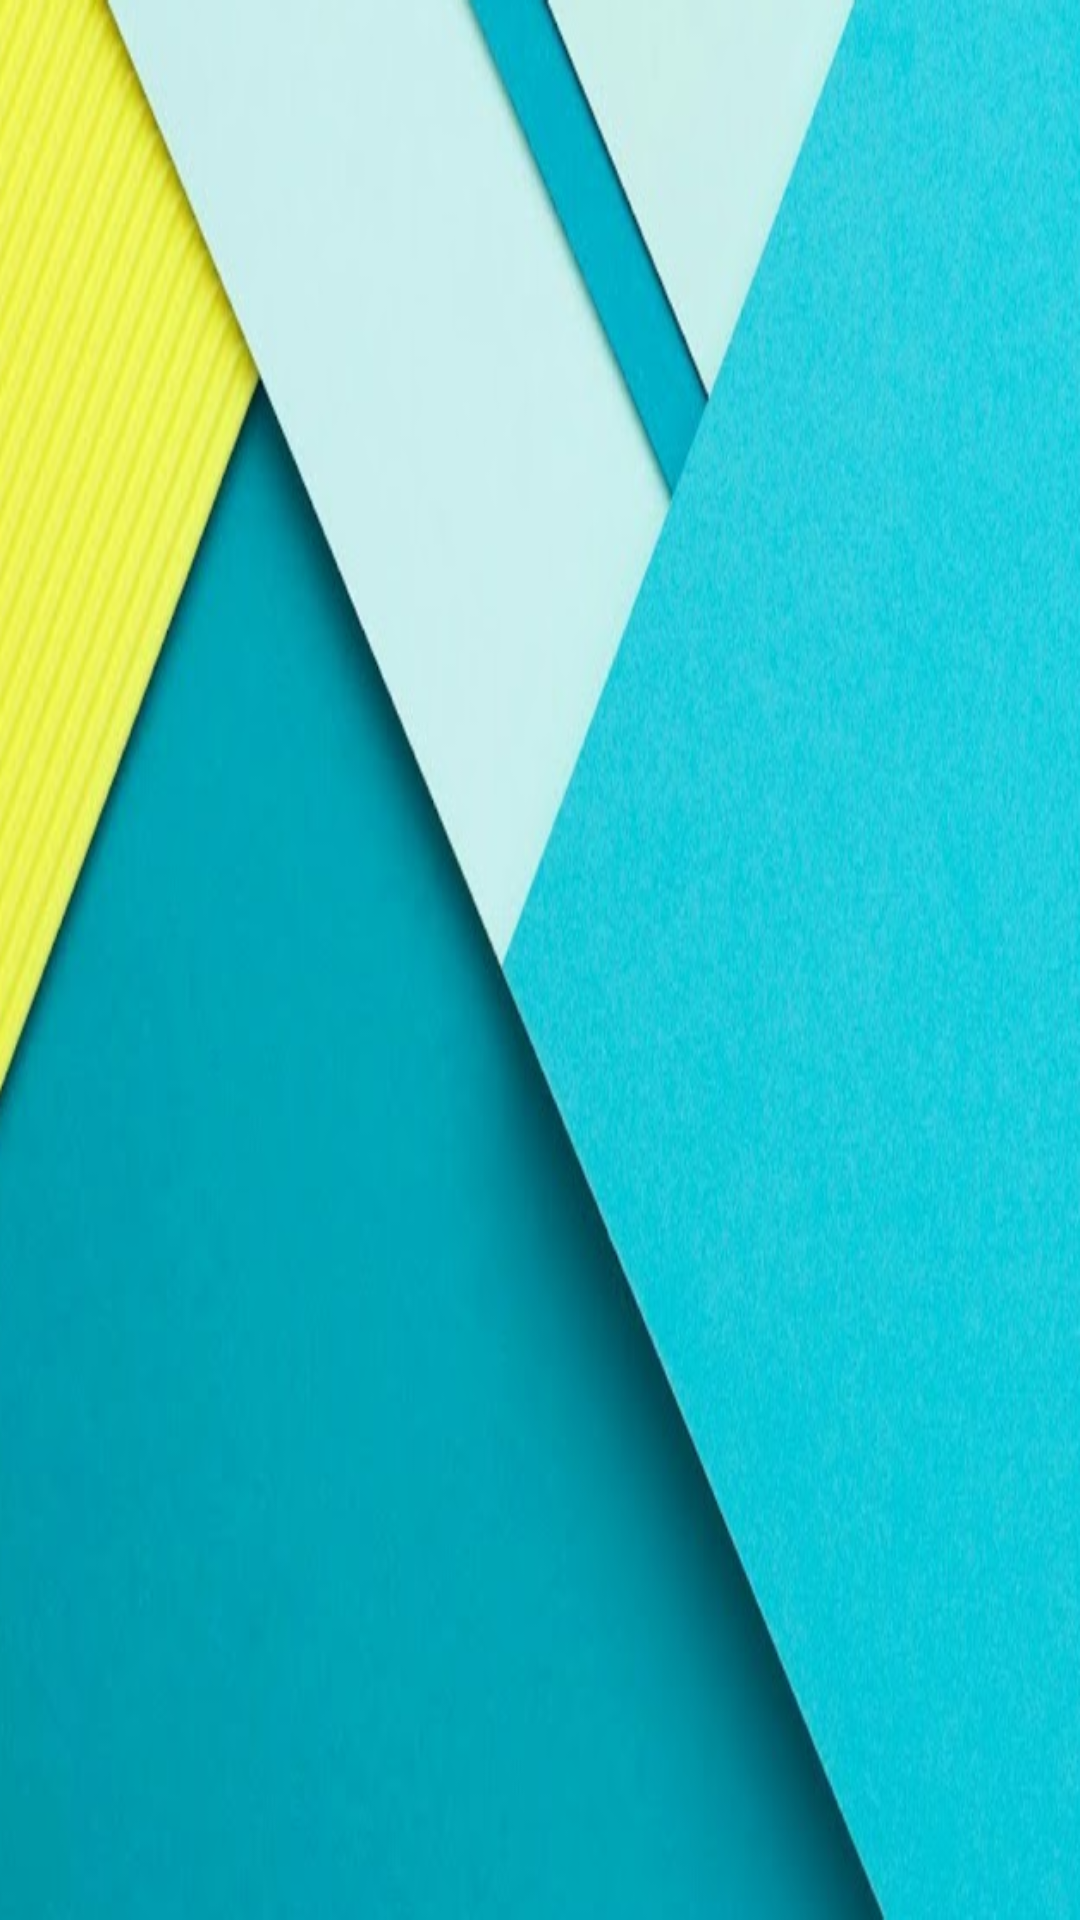

Write the Android layout XML for this screen, with the resource values it uses.
<!-- AndroidManifest.xml: application theme HeartBeat.Theme -->
<!-- res/layout/drawer_header.xml -->
<?xml version="1.0" encoding="utf-8"?>
<RelativeLayout xmlns:android="http://schemas.android.com/apk/res/android"
    android:id="@+id/header_container"
    android:layout_width="match_parent"
    android:layout_height="172dp"
    android:background="@drawable/main_sidebar_member_bg"
    android:orientation="vertical"
    android:paddingTop="@dimen/status_bar_height"
    android:theme="@style/ThemeOverlay.AppCompat.Dark">

    <ImageView
        android:id="@+id/avatar"
        android:layout_width="@dimen/avatar_size"
        android:layout_height="@dimen/avatar_size"
        android:layout_margin="@dimen/spacing_large"
        android:layout_centerInParent="true"
        android:contentDescription="avatar_description"/>

    <TextView
        android:id="@+id/username"
        android:layout_width="wrap_content"
        android:layout_height="wrap_content"
        android:layout_below="@+id/avatar"
        android:layout_marginLeft="@dimen/spacing_large"
        android:layout_centerInParent="true"
        android:textAppearance="@style/TextAppearance.AppCompat.Body2"/>

</RelativeLayout>
<!-- resources referenced by this layout -->
<resources>
  <dimen name="avatar_size">64dp</dimen>
  <dimen name="spacing_large">24dp</dimen>
  <dimen name="status_bar_height">25dp</dimen>
  <!-- drawable main_sidebar_member_bg: png bitmap (drawable-xhdpi, 326387 bytes) -->
  <style name="HeartBeat.Theme" parent="Theme.AppCompat.Light.NoActionBar">
          <item name="android:windowBackground">@color/colorBackground</item>
          <item name="windowActionBar">false</item>
          <item name="windowActionModeOverlay">true</item>
  
          <item name="actionOverflowButtonStyle">@style/ActionBar.Overflow</item>
          <item name="drawerArrowStyle">@style/DrawerArrowStyle</item>
          <item name="searchViewStyle">@style/SearchViewStyle</item>
          <item name="android:spinnerDropDownItemStyle">@style/SpinnerItemStyle</item>
  
          
          <item name="colorPrimary">@color/colorPrimary</item>
          
          <item name="colorPrimaryDark">@color/colorPrimaryDark</item>
          
          <item name="colorAccent">@color/colorAccent</item>
          
      </style>
  <color name="colorBackground">#ebf0f2</color>
  <style name="ActionBar.Overflow" parent="Widget.AppCompat.ActionButton.Overflow">
          <item name="android:src">@drawable/ic_more</item>
      </style>
  <style name="DrawerArrowStyle" parent="Widget.AppCompat.DrawerArrowToggle">
          <item name="spinBars">true</item>
          <item name="color">@android:color/white</item>
      </style>
  <style name="SearchViewStyle" parent="Widget.AppCompat.SearchView">
          <item name="searchIcon">@drawable/ic_search</item>
          <item name="closeIcon">@drawable/ic_search</item>
          <item name="android:textAppearance">@style/TextAppearance.AppCompat.Title.Inverse</item>
      </style>
  <style name="SpinnerItemStyle" parent="@android:style/Widget.Holo.DropDownItem.Spinner">
          <item name="android:textColor">@color/default_darker_color</item>
      </style>
  <color name="colorPrimary">#2196F3</color>
  <color name="colorPrimaryDark">#0D47A1</color>
  <color name="colorAccent">#E91E63</color>
  <!-- drawable ic_more: png bitmap (drawable-xhdpi, 20044 bytes) -->
  <!-- drawable ic_search: png bitmap (drawable-xhdpi, 21796 bytes) -->
  <color name="default_darker_color">#ff292929</color>
</resources>
